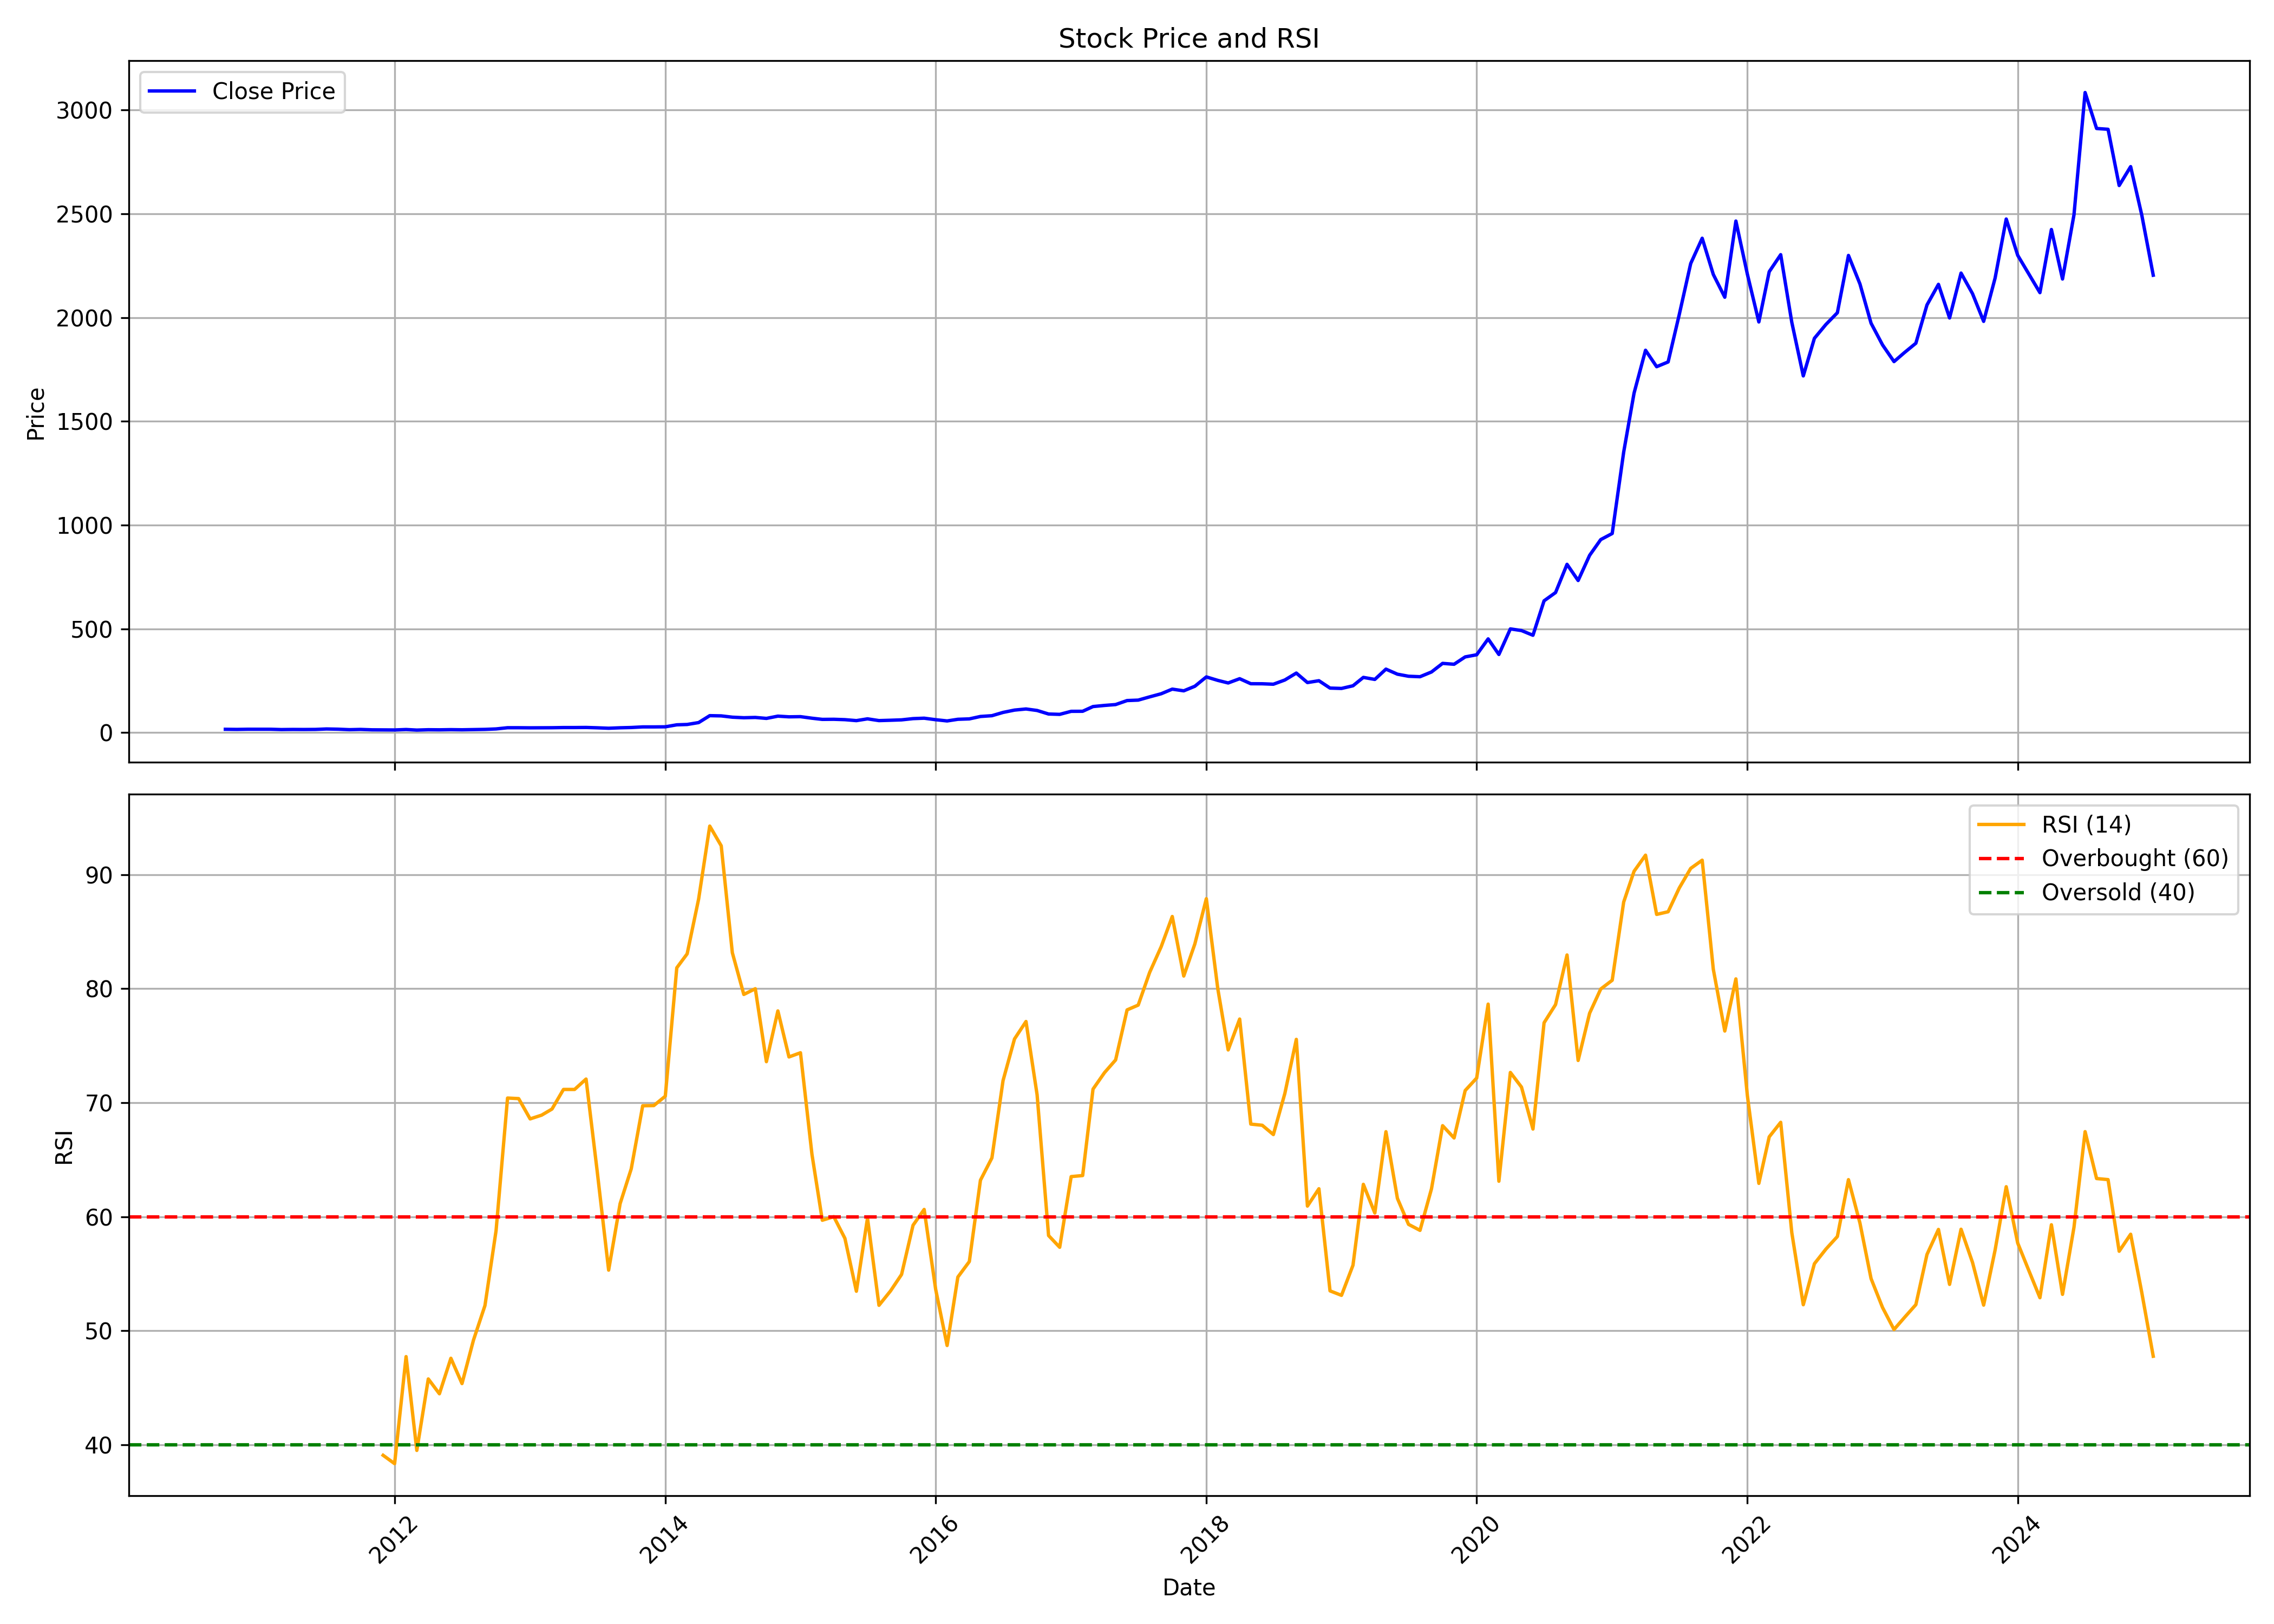

Values plotted in this chart, from the file beside it:
, Unnamed: 0.1, Unnamed: 0, date, symbol, open, high, low, close, volume, rsi
0, 0, 0, 2010-10-01, DEEPAKNTR, 14.78, 16.73, 14.39, 16.16, 140710, 
1, 1, 1, 2010-11-01, DEEPAKNTR, 16.11, 17.04, 14.77, 15.53, 467390, 
2, 2, 2, 2010-12-01, DEEPAKNTR, 15.53, 16.95, 15.53, 16.36, 145050, 
3, 3, 3, 2011-01-01, DEEPAKNTR, 16.36, 17.19, 15.95, 16.46, 183240, 
4, 4, 4, 2011-02-01, DEEPAKNTR, 16.37, 17.2, 16.21, 16.28, 265960, 
5, 5, 5, 2011-03-01, DEEPAKNTR, 15.62, 16.48, 13.61, 14.82, 322940, 
6, 6, 6, 2011-04-01, DEEPAKNTR, 16.03, 17.12, 14.54, 15.41, 378000, 
7, 7, 7, 2011-05-01, DEEPAKNTR, 14.69, 16.77, 14.69, 15.15, 75250, 
8, 8, 8, 2011-06-01, DEEPAKNTR, 15.53, 15.78, 13.51, 15.53, 196920, 
9, 9, 9, 2011-07-01, DEEPAKNTR, 15.6, 19.3, 15.11, 17.73, 786580, 
10, 10, 10, 2011-08-01, DEEPAKNTR, 17.67, 18.36, 14.14, 16.62, 42640, 
11, 11, 11, 2011-09-01, DEEPAKNTR, 16.62, 16.81, 13.83, 14.31, 73540, 
12, 12, 12, 2011-10-01, DEEPAKNTR, 14.49, 15.86, 14.4, 15.52, 36280, 
13, 13, 13, 2011-11-01, DEEPAKNTR, 15.52, 15.52, 11.9, 13.6, 32450, 
14, 14, 14, 2011-12-01, DEEPAKNTR, 13.6, 15.09, 12.5, 13.19, 251450, 39.08
15, 15, 15, 2012-01-01, DEEPAKNTR, 13.1, 15.86, 11.75, 12.95, 84540, 38.35
16, 16, 16, 2012-02-01, DEEPAKNTR, 12.95, 15.3, 12.69, 15.09, 451910, 47.73
17, 17, 17, 2012-03-01, DEEPAKNTR, 15, 15.89, 12.16, 12.37, 873730, 39.51
18, 18, 18, 2012-04-01, DEEPAKNTR, 12.76, 14.22, 12.5, 14.06, 109550, 45.77
19, 19, 19, 2012-05-01, DEEPAKNTR, 14.06, 14.5, 12.61, 13.62, 72350, 44.47
20, 20, 20, 2012-06-01, DEEPAKNTR, 13.71, 15.09, 13.62, 14.48, 42290, 47.59
21, 21, 21, 2012-07-01, DEEPAKNTR, 14.48, 16.21, 13.65, 13.78, 82430, 45.37
22, 22, 22, 2012-08-01, DEEPAKNTR, 14.29, 15.54, 14.29, 14.83, 122880, 49.18
23, 23, 23, 2012-09-01, DEEPAKNTR, 15.09, 16.16, 14.75, 15.71, 153380, 52.21
24, 24, 24, 2012-10-01, DEEPAKNTR, 16.16, 18.04, 15.54, 17.89, 620620, 58.78
25, 25, 25, 2012-11-01, DEEPAKNTR, 18.04, 23.8, 17.51, 23.69, 464340, 70.4
26, 26, 26, 2012-12-01, DEEPAKNTR, 23.63, 27.51, 22.33, 23.67, 555880, 70.35
27, 27, 27, 2013-01-01, DEEPAKNTR, 23.49, 25, 21.88, 23.21, 361140, 68.57
28, 28, 28, 2013-02-01, DEEPAKNTR, 23.22, 25.01, 22.78, 23.39, 428950, 68.9
29, 29, 29, 2013-03-01, DEEPAKNTR, 23.49, 25.1, 22.51, 23.67, 365600, 69.44
30, 30, 30, 2013-04-01, DEEPAKNTR, 23.71, 25.28, 23.67, 24.56, 148740, 71.16
31, 31, 31, 2013-05-01, DEEPAKNTR, 24.56, 25.19, 22.78, 24.56, 124070, 71.16
32, 32, 32, 2013-06-01, DEEPAKNTR, 24.21, 25.01, 22.42, 25.01, 67290, 72.07
33, 33, 33, 2013-07-01, DEEPAKNTR, 23.4, 23.65, 22.67, 23.36, 209250, 64.01
34, 34, 34, 2013-08-01, DEEPAKNTR, 24.1, 24.14, 20, 21.2, 77980, 55.31
35, 35, 35, 2013-09-01, DEEPAKNTR, 20.74, 25.35, 20.74, 23.41, 54250, 61.15
36, 36, 36, 2013-10-01, DEEPAKNTR, 23.41, 25.03, 21.66, 24.75, 138340, 64.2
37, 37, 37, 2013-11-01, DEEPAKNTR, 24.52, 28.01, 23.92, 27.65, 394670, 69.73
38, 38, 38, 2013-12-01, DEEPAKNTR, 27.65, 27.75, 25.81, 27.66, 95150, 69.74
39, 39, 39, 2014-01-01, DEEPAKNTR, 27.66, 28.58, 26.46, 28.11, 427780, 70.57
40, 40, 40, 2014-02-01, DEEPAKNTR, 27.19, 41.24, 26.94, 37.68, 1436020, 81.82
41, 41, 41, 2014-03-01, DEEPAKNTR, 37.84, 40.1, 37.11, 39.36, 1190800, 83.05
42, 42, 42, 2014-04-01, DEEPAKNTR, 39.18, 50.57, 39.18, 48.51, 1326220, 87.85
43, 43, 43, 2014-05-01, DEEPAKNTR, 48.51, 85.03, 48.51, 81.84, 4352530, 94.25
44, 44, 44, 2014-06-01, DEEPAKNTR, 83.42, 96.79, 76.42, 80.75, 4756324, 92.52
45, 45, 45, 2014-07-01, DEEPAKNTR, 82.45, 85.63, 71.99, 74.48, 1650690, 83.15
46, 46, 46, 2014-08-01, DEEPAKNTR, 74.63, 79.25, 63.9, 71.83, 1029951, 79.49
47, 47, 47, 2014-09-01, DEEPAKNTR, 73.79, 82.28, 65.3, 73.23, 1196681, 79.99
48, 48, 48, 2014-10-01, DEEPAKNTR, 73.23, 74.63, 63.11, 68.61, 1224000, 73.59
49, 49, 49, 2014-11-01, DEEPAKNTR, 69.78, 85.5, 68.43, 79.48, 2217446, 78.04
50, 50, 50, 2014-12-01, DEEPAKNTR, 79.48, 84.43, 73.7, 76.22, 2272939, 74.01
51, 51, 51, 2015-01-01, DEEPAKNTR, 76.59, 81.67, 74.17, 77.06, 928511, 74.37
52, 52, 52, 2015-02-01, DEEPAKNTR, 78.08, 80.23, 68.66, 69.55, 904598, 65.47
53, 53, 53, 2015-03-01, DEEPAKNTR, 69.31, 71.83, 58.77, 63.9, 928793, 59.69
54, 54, 54, 2015-04-01, DEEPAKNTR, 63.44, 74.44, 61.01, 64.37, 604314, 60
55, 55, 55, 2015-05-01, DEEPAKNTR, 64.37, 67.63, 60.64, 62.55, 312058, 58.1
56, 56, 56, 2015-06-01, DEEPAKNTR, 63.44, 66.98, 56.67, 57.93, 335069, 53.46
57, 57, 57, 2015-07-01, DEEPAKNTR, 58.73, 74.21, 57.93, 66.52, 3126139, 59.87
58, 58, 58, 2015-08-01, DEEPAKNTR, 68.6, 69.78, 53.93, 58.05, 808853, 52.23
59, 59, 59, 2015-09-01, DEEPAKNTR, 57.72, 61.5, 51.52, 59.71, 587038, 53.48
... 112 more rows
